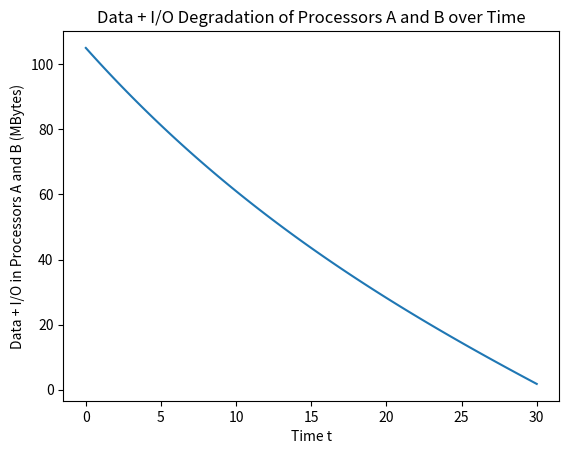

Here is the Python script that generated this plot:
"""
[redacted]

Description:
The code generates a plot illustrating the degradation of data + I/O in processors A and B over time. 
It begins by importing the necessary libraries for numerical computation and plotting. 
Next, it creates an array of time points from 0 to 30 and calculates the degradation 
of data + I/O using a specified formula. The degradation values are then plotted against 
the time points to visualize the trend over time. The x-axis is labeled as 'Time t', 
representing the time units used in the calculation, while the y-axis is labeled 
as 'Data + I/O in Processors A and B (MBytes)', indicating the amount of data + I/O in processors A and B. 
The plot provides a clear depiction of how the data + I/O degrades in processors A and B, 
starting from an initial value of 100 MBytes in each processor.

Packages:
The code uses two main packages:
1. NumPy: NumPy is used for numerical computations in Python. It provides support for arrays,
matrices, and mathematical functions that are essential for the calculations in the code.

2. Matplotlib.pyplot: Matplotlib is a plotting library for Python. The code specifically 
uses the pyplot module from Matplotlib to create the plot showing the degradation of data + I/O over time.


"""

import numpy as np
import matplotlib.pyplot as plt

# Original data + I/O in processors A and B
original_data_io = 100  # 100 MBytes

t = np.linspace(0, 30, 100)  # Time points from 0 to 30
x = original_data_io * (-np.exp(3*(t-1)/100) + 8*np.exp(-(t-1)/25))/7 # this the equaiton for x(t)

plt.plot(t, x)
plt.xlabel('Time t')
plt.ylabel('Data + I/O in Processors A and B (MBytes)')
plt.title('Data + I/O Degradation of Processors A and B over Time')
plt.show()
